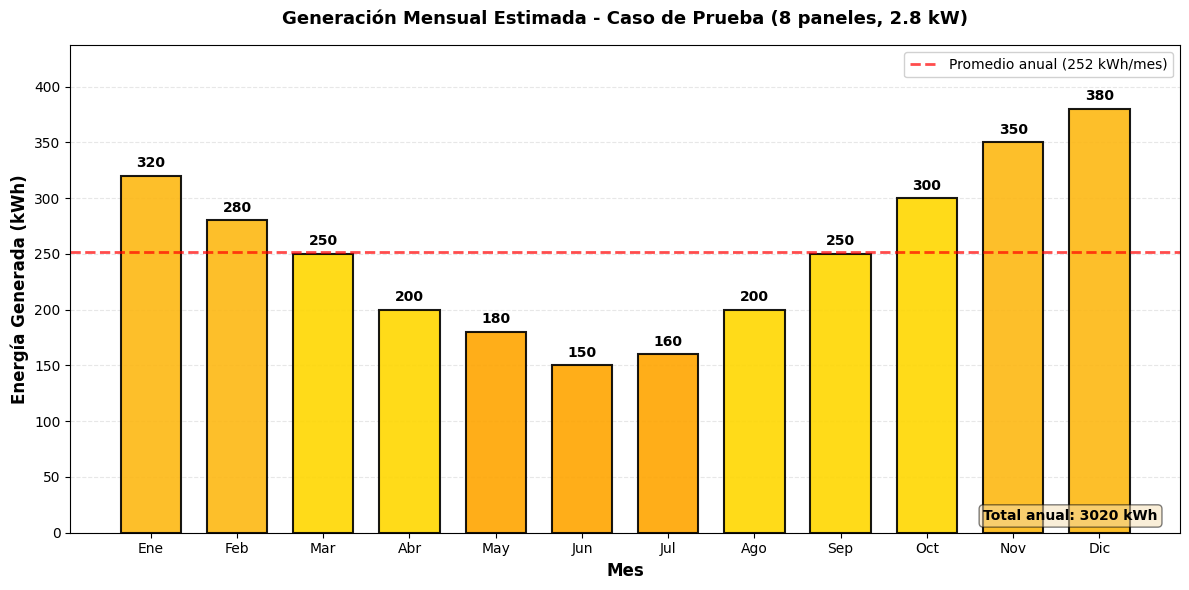

This figure's Python source:
"""
Script para generar la FIGURA 6: Gráfica de Generación Mensual (Caso de Prueba)
Paper Técnico - Simulador Fotovoltaico

NOTA: Este script genera datos de ejemplo basados en el caso de prueba del paper.
Si tienes datos reales del simulador, puedes reemplazarlos.
"""

import matplotlib.pyplot as plt
import numpy as np

# Configurar estilo para mejor calidad
plt.style.use('default')

print("📅 Generando Figura 6: Gráfica de Generación Mensual (Caso de Prueba)...")

# Datos mensuales para el caso de prueba (casa familiar, 8 paneles)
# Estos valores son aproximados basados en el caso del paper
# Si tienes datos reales del simulador, reemplázalos aquí
meses = ['Ene', 'Feb', 'Mar', 'Abr', 'May', 'Jun', 
         'Jul', 'Ago', 'Sep', 'Oct', 'Nov', 'Dic']

# Generación mensual estimada (kWh) - Patrón típico para Argentina
# Mayor generación en verano (dic-ene-feb), menor en invierno (jun-jul)
generacion_kwh = [
    320,  # Enero (verano)
    280,  # Febrero (verano)
    250,  # Marzo (otoño)
    200,  # Abril (otoño)
    180,  # Mayo (invierno)
    150,  # Junio (invierno - mínimo)
    160,  # Julio (invierno)
    200,  # Agosto (invierno)
    250,  # Septiembre (primavera)
    300,  # Octubre (primavera)
    350,  # Noviembre (primavera/verano)
    380   # Diciembre (verano - máximo)
]

# Calcular promedio anual para referencia
promedio_anual = np.mean(generacion_kwh)
total_anual = sum(generacion_kwh)

print(f"   → Generación anual total: {total_anual:.0f} kWh")
print(f"   → Promedio mensual: {promedio_anual:.1f} kWh")

# Crear el gráfico
print("   → Creando gráfico...")
fig, ax = plt.subplots(figsize=(12, 6))

# Colores: amarillo para verano, naranja para invierno
colores = []
for i, mes in enumerate(meses):
    # Verano (dic, ene, feb, nov) = amarillo más intenso
    if i in [0, 1, 10, 11]:  # Ene, Feb, Nov, Dic
        colores.append('#FDB813')  # Amarillo
    # Invierno (may, jun, jul) = naranja más claro
    elif i in [4, 5, 6]:  # May, Jun, Jul
        colores.append('#FFA500')  # Naranja
    # Transición (mar, abr, ago, sep, oct) = amarillo medio
    else:
        colores.append('#FFD700')  # Amarillo dorado

# Crear barras
bars = ax.bar(meses, generacion_kwh, 
               color=colores, 
               edgecolor='black', 
               linewidth=1.5,
               alpha=0.9,
               width=0.7)

# Agregar valores en las barras
for bar, val in zip(bars, generacion_kwh):
    height = bar.get_height()
    ax.text(bar.get_x() + bar.get_width()/2., height + 5,
             f'{int(val)}', 
             ha='center', 
             va='bottom', 
             fontsize=10,
             fontweight='bold')

# Línea de promedio anual
ax.axhline(y=promedio_anual, 
           color='red', 
           linestyle='--', 
           linewidth=2, 
           alpha=0.7,
           label=f'Promedio anual ({promedio_anual:.0f} kWh/mes)')

# Etiquetas y formato
ax.set_xlabel('Mes', fontsize=12, fontweight='bold')
ax.set_ylabel('Energía Generada (kWh)', fontsize=12, fontweight='bold')
ax.set_title('Generación Mensual Estimada - Caso de Prueba (8 paneles, 2.8 kW)', 
             fontsize=13, fontweight='bold', pad=15)

# Grid para mejor legibilidad
ax.grid(True, alpha=0.3, axis='y', linestyle='--', linewidth=0.8)
ax.set_axisbelow(True)

# Ajustar límites del eje Y
ax.set_ylim([0, max(generacion_kwh) * 1.15])

# Leyenda
ax.legend(loc='upper right', fontsize=10, framealpha=0.9)

# Agregar anotación con total anual
ax.text(0.98, 0.02, f'Total anual: {total_anual:.0f} kWh',
        transform=ax.transAxes,
        fontsize=10,
        ha='right',
        va='bottom',
        bbox=dict(boxstyle='round', facecolor='wheat', alpha=0.5),
        fontweight='bold')

# Ajustar layout
plt.tight_layout()

# Guardar en alta resolución
print("   → Guardando imágenes...")
plt.savefig('Figura6_GeneracionMensual.png', 
            dpi=300, 
            bbox_inches='tight', 
            facecolor='white')
plt.savefig('Figura6_GeneracionMensual.pdf', 
            bbox_inches='tight', 
            facecolor='white')

print("\n✅ ¡Figura 6 generada exitosamente!")
print("   → Archivos guardados:")
print("      • Figura6_GeneracionMensual.png (300 DPI)")
print("      • Figura6_GeneracionMensual.pdf")
print(f"\n📊 Estadísticas del caso de prueba:")
print(f"   → Paneles: 8")
print(f"   → Potencia instalada: 2.8 kW")
print(f"   → Generación anual: {total_anual:.0f} kWh")
print(f"   → Generación mensual promedio: {promedio_anual:.1f} kWh")
print(f"   → Mes con mayor generación: Diciembre ({max(generacion_kwh)} kWh)")
print(f"   → Mes con menor generación: Junio ({min(generacion_kwh)} kWh)")
print("\n💡 La figura muestra la variabilidad estacional típica en Argentina.")

# Mostrar el gráfico (opcional)
# plt.show()

